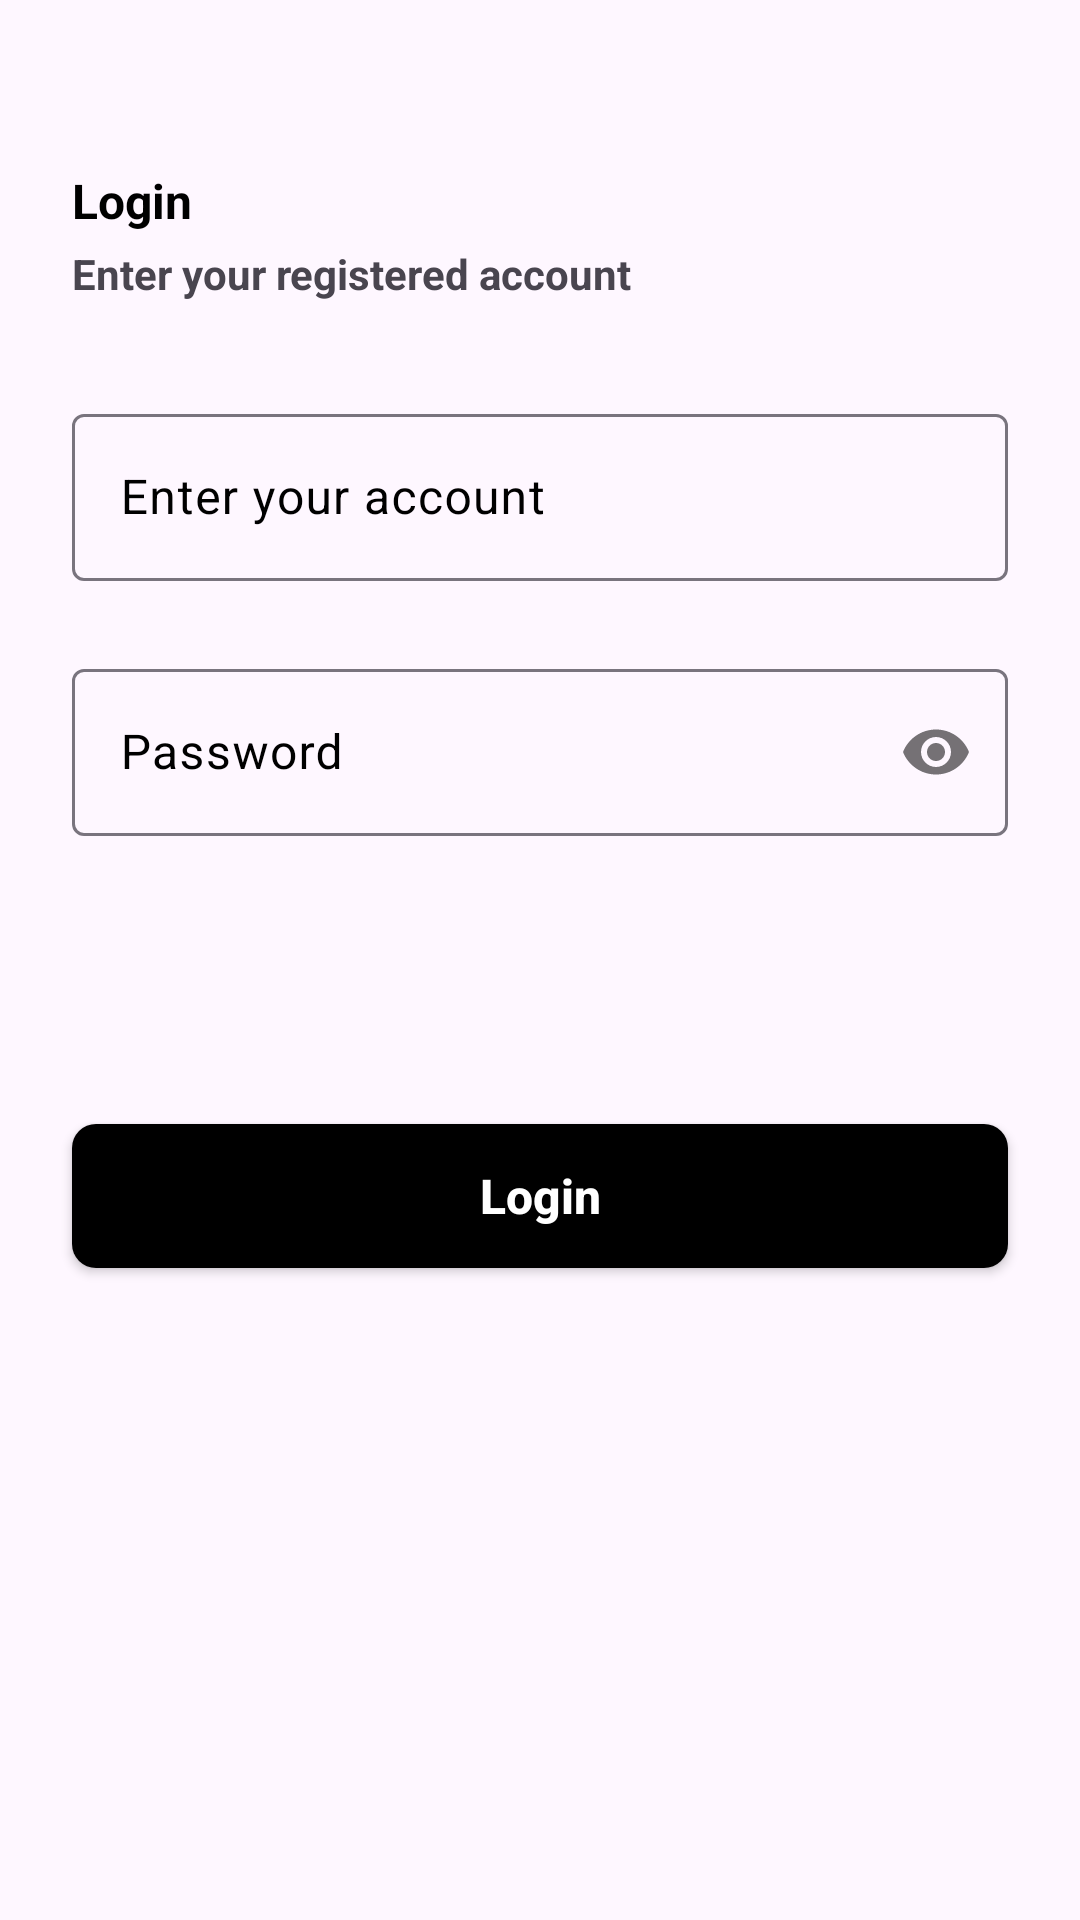

Reconstruct the res/layout file that produces this screen, plus the resources it refers to.
<!-- AndroidManifest.xml: application theme Theme.CVDocApp -->
<!-- res/layout/fragment_login.xml -->
<?xml version="1.0" encoding="utf-8"?>
<androidx.core.widget.NestedScrollView xmlns:android="http://schemas.android.com/apk/res/android"
    xmlns:app="http://schemas.android.com/apk/res-auto"
    xmlns:tools="http://schemas.android.com/tools"
    android:layout_width="match_parent"
    android:layout_height="match_parent"
    android:orientation="vertical"
    tools:context=".ui.fragment.auth.LoginFragment">

    <androidx.constraintlayout.widget.ConstraintLayout
        android:layout_width="match_parent"
        android:layout_height="match_parent"
        android:orientation="vertical">

        <TextView
            android:id="@+id/txt_title"
            android:layout_width="0dp"
            android:layout_height="wrap_content"
            android:layout_marginStart="24dp"
            android:layout_marginTop="56dp"
            android:layout_marginEnd="24dp"
            android:text="@string/login"
            android:textAllCaps="false"
            android:textColor="@color/black"
            android:textSize="16sp"
            android:textStyle="bold"
            app:layout_constraintEnd_toEndOf="parent"
            app:layout_constraintStart_toStartOf="parent"
            app:layout_constraintTop_toTopOf="parent" />

        <TextView
            android:id="@+id/txt_desc"
            android:layout_width="0dp"
            android:layout_height="wrap_content"
            android:layout_marginStart="24dp"
            android:layout_marginTop="4dp"
            android:layout_marginEnd="24dp"
            android:text="@string/enter_your_registered_account"
            android:textAllCaps="false"
            android:textSize="14sp"
            android:textStyle="bold"
            app:layout_constraintEnd_toEndOf="parent"
            app:layout_constraintStart_toStartOf="parent"
            app:layout_constraintTop_toBottomOf="@+id/txt_title" />

        <com.google.android.material.textfield.TextInputLayout
            android:id="@+id/layout_email"
            android:layout_width="match_parent"
            android:layout_height="wrap_content"
            android:layout_marginStart="24dp"
            android:layout_marginTop="32dp"
            android:layout_marginEnd="24dp"
            android:hint="@string/enter_your_account"
            android:textAlignment="viewStart"
            android:textColorHint="@color/black"
            app:layout_constraintEnd_toEndOf="parent"
            app:layout_constraintStart_toStartOf="parent"
            app:layout_constraintTop_toBottomOf="@+id/txt_desc">

            <com.google.android.material.textfield.TextInputEditText
                android:id="@+id/etEmail"
                android:layout_width="match_parent"
                android:layout_height="wrap_content"
                android:inputType="textEmailAddress"
                android:textAlignment="viewStart" />

        </com.google.android.material.textfield.TextInputLayout>

        <com.google.android.material.textfield.TextInputLayout
            android:id="@+id/layout_password"
            android:layout_width="match_parent"
            android:layout_height="wrap_content"
            android:layout_marginStart="24dp"
            android:layout_marginTop="24dp"
            android:layout_marginEnd="24dp"
            android:hint="@string/password"
            android:textAlignment="viewStart"
            android:textColorHint="@color/black"
            app:layout_constraintEnd_toEndOf="parent"
            app:layout_constraintStart_toStartOf="parent"
            app:layout_constraintTop_toBottomOf="@+id/layout_email"
            app:passwordToggleEnabled="true">

            <com.google.android.material.textfield.TextInputEditText
                android:id="@+id/etPassword"
                android:layout_width="match_parent"
                android:layout_height="wrap_content"
                android:inputType="textPassword"
                android:textAlignment="viewStart" />

        </com.google.android.material.textfield.TextInputLayout>

        <TextView
            android:id="@+id/tvForgetPassword"
            android:layout_width="0dp"
            android:layout_height="wrap_content"
            android:layout_marginStart="24dp"
            android:layout_marginTop="16dp"
            android:layout_marginEnd="24dp"
            android:gravity="end"
            android:text="@string/did_you_forget_your_password"
            android:textAllCaps="false"
            android:textSize="16sp"
            android:textStyle="bold"
            android:visibility="gone"
            android:textColor="@color/colorBlackApp"
            app:layout_constraintEnd_toEndOf="parent"
            app:layout_constraintStart_toStartOf="parent"
            app:layout_constraintTop_toBottomOf="@+id/layout_password" />

        <androidx.appcompat.widget.AppCompatButton
            android:id="@+id/btnNext"
            android:layout_width="match_parent"
            android:layout_height="wrap_content"
            android:layout_marginStart="24dp"
            android:layout_marginTop="96dp"
            android:layout_marginEnd="24dp"
            android:background="@drawable/btn_bg"
            android:text="@string/login"
            android:textAllCaps="false"
            android:textColor="@color/white"
            android:textStyle="bold"
            android:textSize="16sp"
            app:layout_constraintEnd_toEndOf="parent"
            app:layout_constraintStart_toStartOf="parent"
            app:layout_constraintTop_toBottomOf="@+id/tvForgetPassword" />

        <TextView
            android:id="@+id/tvCreateAccount"
            android:layout_width="0dp"
            android:layout_height="wrap_content"
            android:layout_marginStart="24dp"
            android:layout_marginTop="16dp"
            android:layout_marginEnd="24dp"
            android:layout_marginBottom="32dp"
            android:text="@string/don_t_have_an_account_registration"
            android:textAllCaps="false"
            android:gravity="center"
            android:textSize="14sp"
            android:textStyle="bold"
            android:visibility="invisible"
            app:layout_constraintBottom_toBottomOf="parent"
            app:layout_constraintEnd_toEndOf="parent"
            app:layout_constraintStart_toStartOf="parent"
            app:layout_constraintTop_toBottomOf="@+id/btnNext"
            app:layout_constraintVertical_bias="0.0" />

    </androidx.constraintlayout.widget.ConstraintLayout>
</androidx.core.widget.NestedScrollView>
<!-- resources referenced by this layout -->
<resources>
  <color name="black">#FF000000</color>
  <color name="colorBlackApp">#000000</color>
  <color name="white">#FFFFFFFF</color>
  <!-- drawable btn_bg (drawable) -->
  <?xml version="1.0" encoding="utf-8"?>
  <shape xmlns:android="http://schemas.android.com/apk/res/android"
      android:shape="rectangle">
  
      <solid android:color="@color/colorBlackApp"/>
      <corners android:radius="8dp"/>
  
  </shape>
  <string name="did_you_forget_your_password">Did you forget your password ?</string>
  <string name="don_t_have_an_account_registration">Don\'t have an account registration</string>
  <string name="enter_your_account">Enter your account</string>
  <string name="enter_your_registered_account">Enter your registered account</string>
  <string name="login">Login</string>
  <string name="password">Password</string>
  <style name="Theme.CVDocApp" parent="Base.Theme.CVDocApp" />
  <style name="Base.Theme.CVDocApp" parent="Theme.Material3.DayNight.NoActionBar">
          
  
          <item name="colorPrimary">@color/colorBlackApp</item>
          <item name="colorPrimaryVariant">@color/colorBlackApp</item>
          <item name="colorOnPrimary">@color/white</item>
          
          <item name="colorSecondary">@color/colorBlackApp</item>
          <item name="colorSecondaryVariant">@color/colorBlackApp</item>
          <item name="colorOnSecondary">@color/black</item>
      </style>
</resources>
